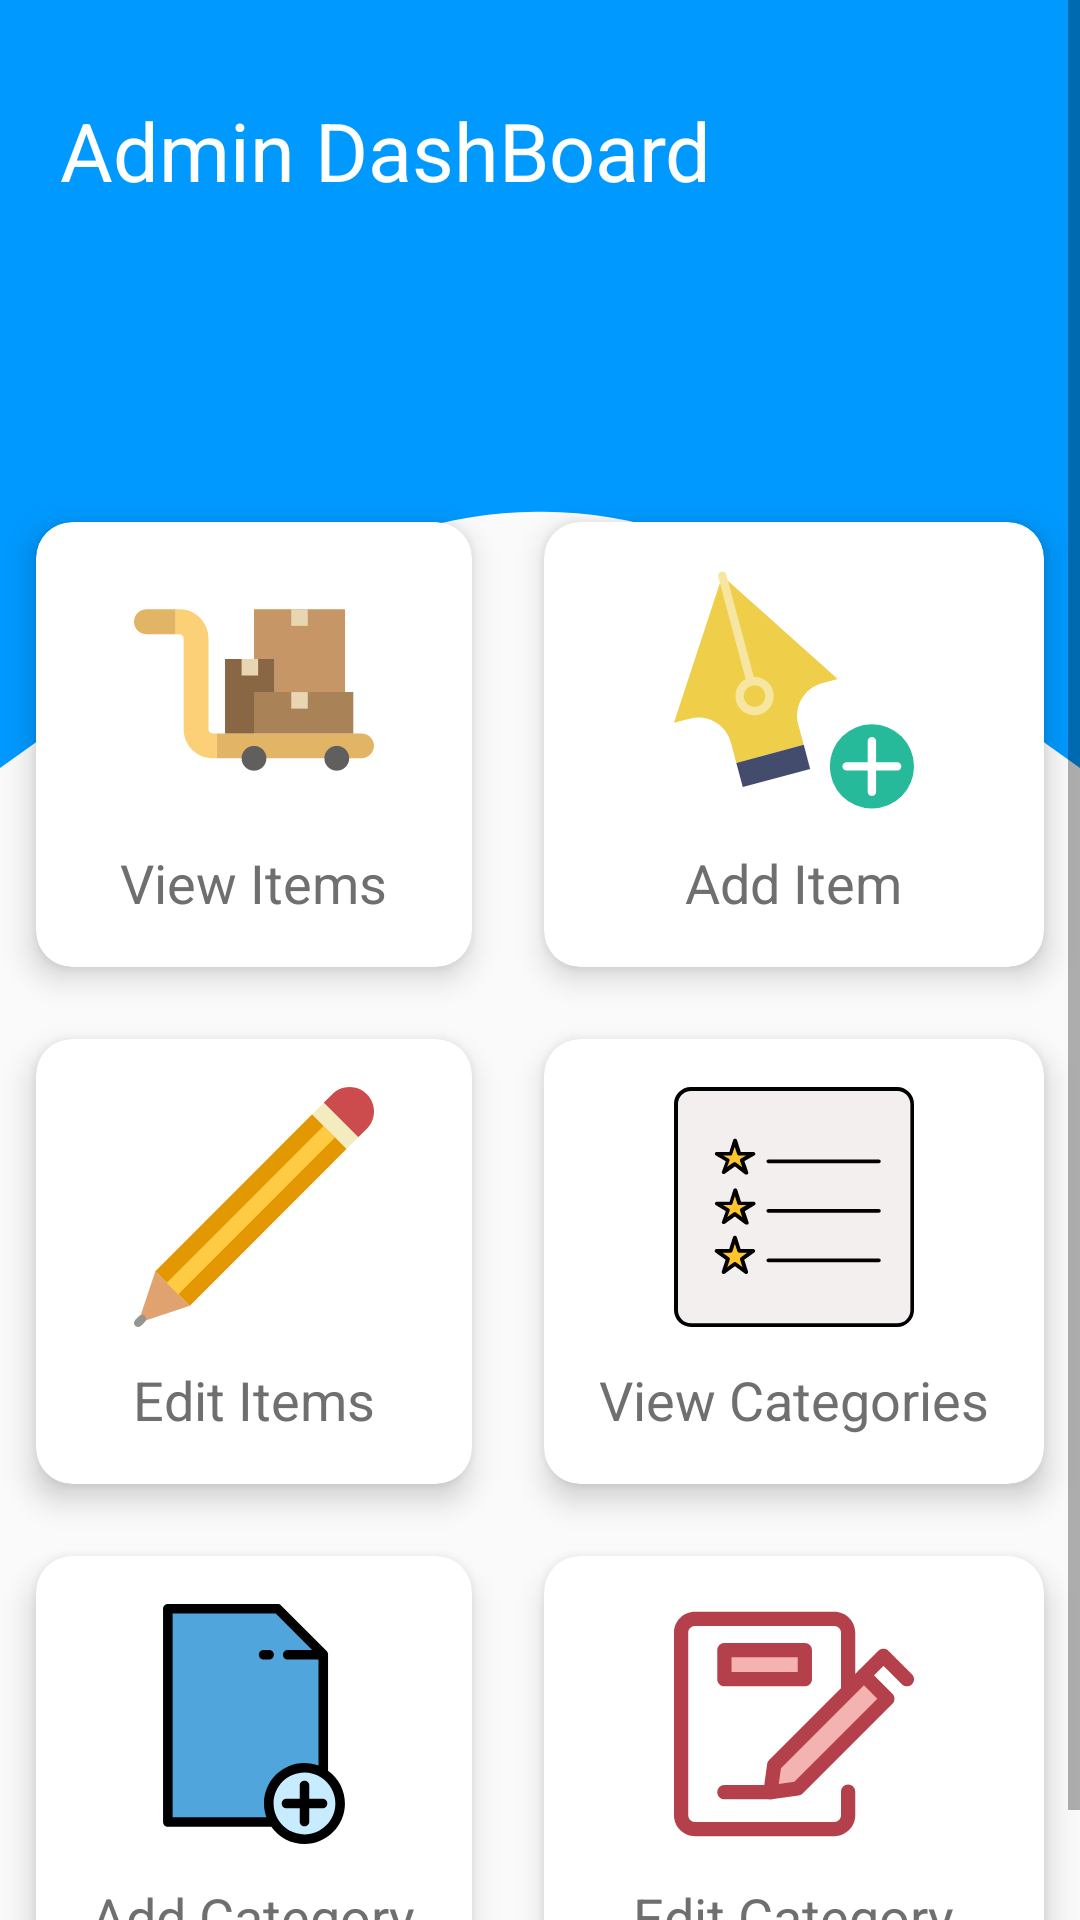

Reconstruct the res/layout file that produces this screen, plus the resources it refers to.
<!-- AndroidManifest.xml: application theme AppTheme -->
<!-- res/layout/activity_admin_dashboard.xml -->
<?xml version="1.0" encoding="utf-8"?>
<ScrollView xmlns:android="http://schemas.android.com/apk/res/android"
    xmlns:app="http://schemas.android.com/apk/res-auto"
    xmlns:tools="http://schemas.android.com/tools"
    android:layout_width="match_parent"
    android:layout_height="match_parent"
    android:background="@drawable/ic_waveadmin"
    tools:context=".AdminDashboard">

    <LinearLayout
        android:orientation="vertical"
        android:layout_width="match_parent"
        android:layout_height="match_parent">
        
        <RelativeLayout
            android:layout_width="match_parent"
            android:layout_height="wrap_content"
            android:layout_marginLeft="20dp"
            android:layout_marginRight="20dp"
            android:layout_marginTop="32dp">
            
            <TextView
                android:id="@+id/txtDashboard"
                android:textSize="27sp"
                android:textColor="#FFFFFF"
                android:text="@string/AdminDashboard"
                android:layout_width="wrap_content"
                android:layout_height="wrap_content"/>


            <Button
                android:id="@+id/btnLogOut"
                android:layout_width="50dp"
                android:layout_height="50dp"
                android:layout_alignParentRight="true"
                android:background="@drawable/ic_baseline_settings_applications_24" />
            
            
        </RelativeLayout>
        
        <GridLayout
            android:columnCount="2"
            android:rowCount="3"
            android:layout_marginTop="80dp"
            android:alignmentMode="alignMargins"
            android:columnOrderPreserved="false"
            android:layout_width="match_parent"
            android:layout_height="wrap_content">

            <androidx.cardview.widget.CardView
                android:layout_width="wrap_content"
                android:layout_height="wrap_content"
                android:layout_rowWeight="1"
                android:layout_columnWeight="1"
                app:cardElevation="6dp"
                app:cardCornerRadius="12dp"
                android:layout_margin="12dp">

                <LinearLayout
                    android:id="@+id/loutViewItems"
                    android:layout_width="match_parent"
                    android:layout_height="match_parent"
                    android:gravity="center"
                    android:padding="16dp"
                    android:orientation="vertical">
                    
                    <ImageView
                        app:srcCompat="@drawable/ic_allitems"
                        android:layout_width="80dp"
                        android:layout_height="80dp"/>
                    <TextView
                        android:textColor="#6f6f6f"
                        android:layout_marginTop="12dp"
                        android:textSize="18sp"
                        android:text="@string/AdminViewItem"
                        android:layout_width="wrap_content"
                        android:layout_height="wrap_content"/>


                </LinearLayout>



            </androidx.cardview.widget.CardView>

            <androidx.cardview.widget.CardView
                android:layout_width="wrap_content"
                android:layout_height="wrap_content"
                android:layout_rowWeight="1"
                android:layout_columnWeight="1"
                app:cardElevation="6dp"
                app:cardCornerRadius="12dp"
                android:layout_margin="12dp">

                <LinearLayout
                    android:id="@+id/loutAddItem"
                    android:layout_width="match_parent"
                    android:layout_height="match_parent"
                    android:gravity="center"
                    android:padding="16dp"
                    android:orientation="vertical">

                    <ImageView
                        app:srcCompat="@drawable/ic_additems"
                        android:layout_width="80dp"
                        android:layout_height="80dp"/>
                    <TextView
                        android:textColor="#6f6f6f"
                        android:layout_marginTop="12dp"
                        android:textSize="18sp"
                        android:text="@string/AdminAddItem"
                        android:layout_width="wrap_content"
                        android:layout_height="wrap_content"/>


                </LinearLayout>



            </androidx.cardview.widget.CardView>

            <androidx.cardview.widget.CardView
                android:layout_width="wrap_content"
                android:layout_height="wrap_content"
                android:layout_rowWeight="1"
                android:layout_columnWeight="1"
                app:cardElevation="6dp"
                app:cardCornerRadius="12dp"
                android:layout_margin="12dp">

                <LinearLayout
                    android:id="@+id/loutEditItem"
                    android:layout_width="match_parent"
                    android:layout_height="match_parent"
                    android:gravity="center"
                    android:padding="16dp"
                    android:orientation="vertical">

                    <ImageView
                        app:srcCompat="@drawable/ic_edititem"
                        android:layout_width="80dp"
                        android:layout_height="80dp"/>
                    <TextView
                        android:textColor="#6f6f6f"
                        android:layout_marginTop="12dp"
                        android:textSize="18sp"
                        android:text="@string/AdminEditItem"
                        android:layout_width="wrap_content"
                        android:layout_height="wrap_content"/>


                </LinearLayout>



            </androidx.cardview.widget.CardView>

            <androidx.cardview.widget.CardView
                android:layout_width="wrap_content"
                android:layout_height="wrap_content"
                android:layout_rowWeight="1"
                android:layout_columnWeight="1"
                app:cardElevation="6dp"
                app:cardCornerRadius="12dp"
                android:layout_margin="12dp">

                <LinearLayout
                    android:id="@+id/loutViewCat"
                    android:layout_width="match_parent"
                    android:layout_height="match_parent"
                    android:gravity="center"
                    android:padding="16dp"
                    android:orientation="vertical">

                    <ImageView
                        app:srcCompat="@drawable/ic_allcategories_com"
                        android:layout_width="80dp"
                        android:layout_height="80dp"/>
                    <TextView
                        android:textColor="#6f6f6f"
                        android:layout_marginTop="12dp"
                        android:textSize="18sp"
                        android:text="@string/AdminViewCat"
                        android:layout_width="wrap_content"
                        android:layout_height="wrap_content"/>


                </LinearLayout>



            </androidx.cardview.widget.CardView>

            <androidx.cardview.widget.CardView
                android:layout_width="wrap_content"
                android:layout_height="wrap_content"
                android:layout_rowWeight="1"
                android:layout_columnWeight="1"
                app:cardElevation="6dp"
                app:cardCornerRadius="12dp"
                android:layout_margin="12dp">

                <LinearLayout
                    android:id="@+id/loutAddNewCat"
                    android:layout_width="match_parent"
                    android:layout_height="match_parent"
                    android:gravity="center"
                    android:padding="16dp"
                    android:orientation="vertical">

                    <ImageView
                        app:srcCompat="@drawable/ic_newcategory"
                        android:layout_width="80dp"
                        android:layout_height="80dp"/>
                    <TextView
                        android:textColor="#6f6f6f"
                        android:layout_marginTop="12dp"
                        android:textSize="18sp"
                        android:text="@string/AdminAddCat"
                        android:layout_width="wrap_content"
                        android:layout_height="wrap_content"/>


                </LinearLayout>



            </androidx.cardview.widget.CardView>

            <androidx.cardview.widget.CardView
                android:layout_width="wrap_content"
                android:layout_height="wrap_content"
                android:layout_rowWeight="1"
                android:layout_columnWeight="1"
                app:cardElevation="6dp"
                app:cardCornerRadius="12dp"
                android:layout_margin="12dp">

                <LinearLayout
                    android:id="@+id/loutEditCat"
                    android:layout_width="match_parent"
                    android:layout_height="match_parent"
                    android:gravity="center"
                    android:padding="16dp"
                    android:orientation="vertical">

                    <ImageView
                        app:srcCompat="@drawable/ic_editcategory"
                        android:layout_width="80dp"
                        android:layout_height="80dp"/>
                    <TextView
                        android:textColor="#6f6f6f"
                        android:layout_marginTop="12dp"
                        android:textSize="18sp"
                        android:text="@string/AdminEditCat"
                        android:layout_width="wrap_content"
                        android:layout_height="wrap_content"/>


                </LinearLayout>



            </androidx.cardview.widget.CardView>

        </GridLayout>


    </LinearLayout>


</ScrollView>
<!-- resources referenced by this layout -->
<resources>
  <!-- drawable ic_edititem (drawable) -->
  <vector xmlns:android="http://schemas.android.com/apk/res/android"
      android:width="58.985dp"
      android:height="58.985dp"
      android:viewportWidth="58.985"
      android:viewportHeight="58.985">
    <path
        android:pathData="M1,57.985l12.728,-4.242l-8.485,-8.486z"
        android:fillColor="#E0A370"/>
    <path
        android:pathData="M57.228,1.757c-2.343,-2.343 -6.142,-2.343 -8.485,0l-2.121,2.121l8.485,8.485l2.121,-2.121C59.571,7.899 59.571,4.1 57.228,1.757z"
        android:fillColor="#CC4B4C"/>
    <path
        android:pathData="M13.7284,53.7429l-8.4852,-8.4852l38.5497,-38.5497l8.4852,8.4852z"
        android:fillColor="#E39700"/>
    <path
        android:pathData="M49.4003,12.4143l-38.4995,38.4995l-2.8284,-2.8284l38.4995,-38.4995z"
        android:fillColor="#FFCB43"/>
    <path
        android:pathData="M52.278,15.192l0,0l2.829,-2.828l0,0l-0.707,0.707z"
        android:fillColor="#959595"/>
    <path
        android:pathData="M45.914,4.586l-2.121,2.121l8.485,8.485l2.122,-2.121l0.707,-0.707l-8.486,-8.485z"
        android:fillColor="#F2ECBF"/>
    <path
        android:pathData="M1,58.985c-0.256,0 -0.512,-0.098 -0.707,-0.293c-0.391,-0.391 -0.391,-1.023 0,-1.414l0.985,-0.985c0.391,-0.391 1.023,-0.391 1.414,0s0.391,1.023 0,1.414l-0.985,0.985C1.512,58.888 1.256,58.985 1,58.985z"
        android:fillColor="#949493"/>
  </vector>
  <!-- drawable ic_waveadmin (drawable) -->
  <vector xmlns:android="http://schemas.android.com/apk/res/android"
      android:width="700dp"
      android:height="100dp"
      android:viewportWidth="1440"
      android:viewportHeight="320">
    <path
        android:pathData="M0,128L120,117.3C240,107,480,85,720,85.3C960,85,1200,107,1320,117.3L1440,128L1440,0L1320,0C1200,0,960,0,720,0C480,0,240,0,120,0L0,0Z"
        android:fillColor="#0099ff"/>
  </vector>
  <string name="AdminAddCat">Add Category</string>
  <string name="AdminAddItem">Add Item</string>
  <string name="AdminDashboard">Admin DashBoard</string>
  <string name="AdminEditCat">Edit Category</string>
  <string name="AdminEditItem">Edit Items</string>
  <string name="AdminViewCat">View Categories</string>
  <string name="AdminViewItem">View Items</string>
  <style name="AppTheme" parent="Theme.AppCompat.Light.NoActionBar">
          <item name="colorPrimary">@color/colorPrimary</item>
          <item name="colorPrimaryDark">@color/colorPrimaryDark</item>
          <item name="colorAccent">@color/colorAccent</item>
      </style>
  <color name="colorPrimary">#0099ff</color>
  <color name="colorPrimaryDark">#0099ff</color>
  <color name="colorAccent">#03DAC5</color>
</resources>
